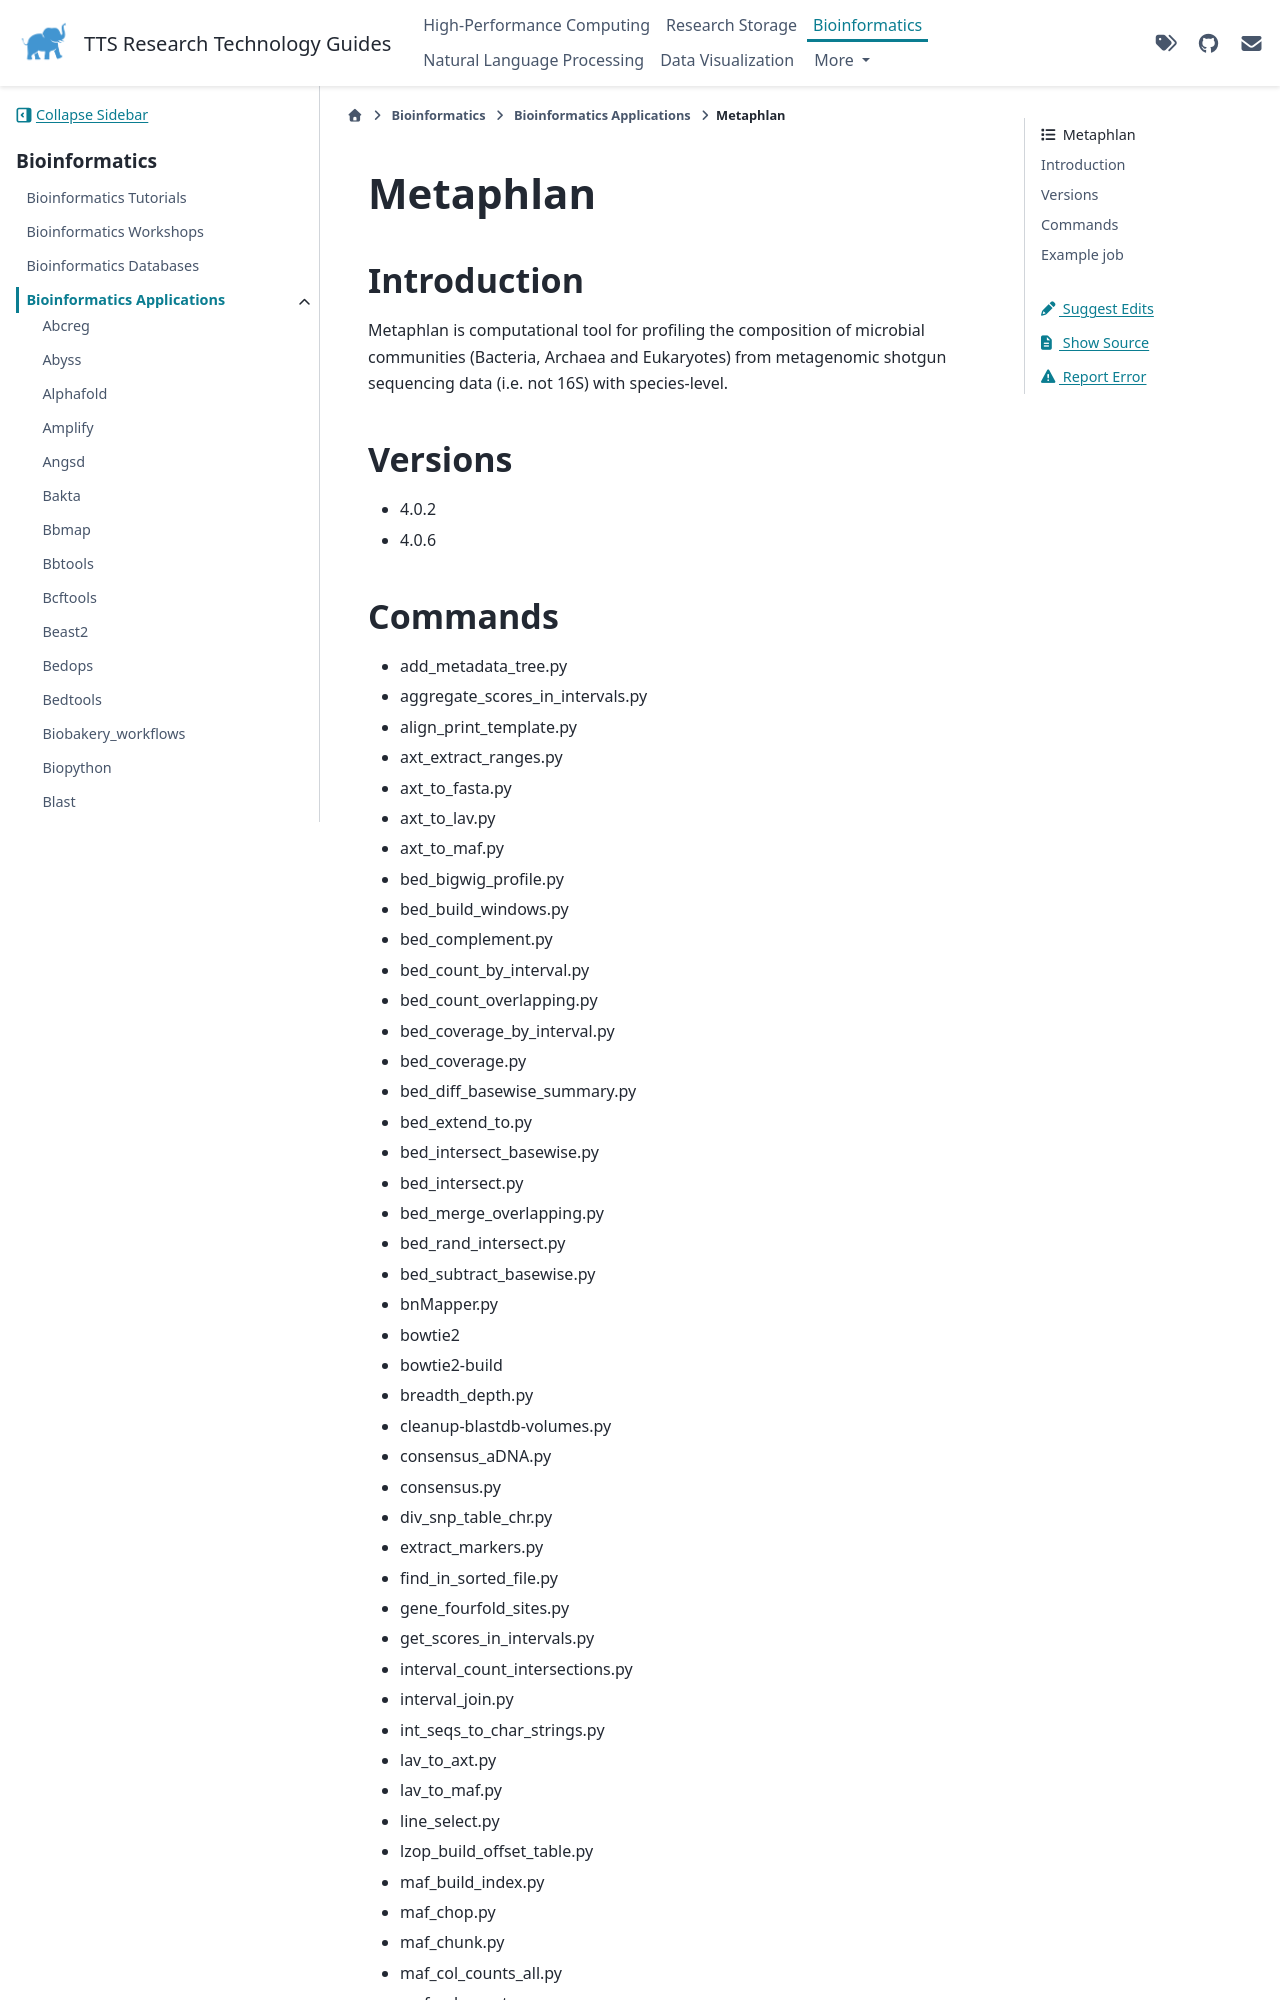

repository: TuftsRT/guides · page: dev/bio/apps/metaphlan.html · generator: sphinx

###########
 Metaphlan
###########

**************
 Introduction
**************

Metaphlan is computational tool for profiling the composition of
microbial communities (Bacteria, Archaea and Eukaryotes) from
metagenomic shotgun sequencing data (i.e. not 16S) with species-level.

**********
 Versions
**********

-  4.0.2
-  4.0.6
